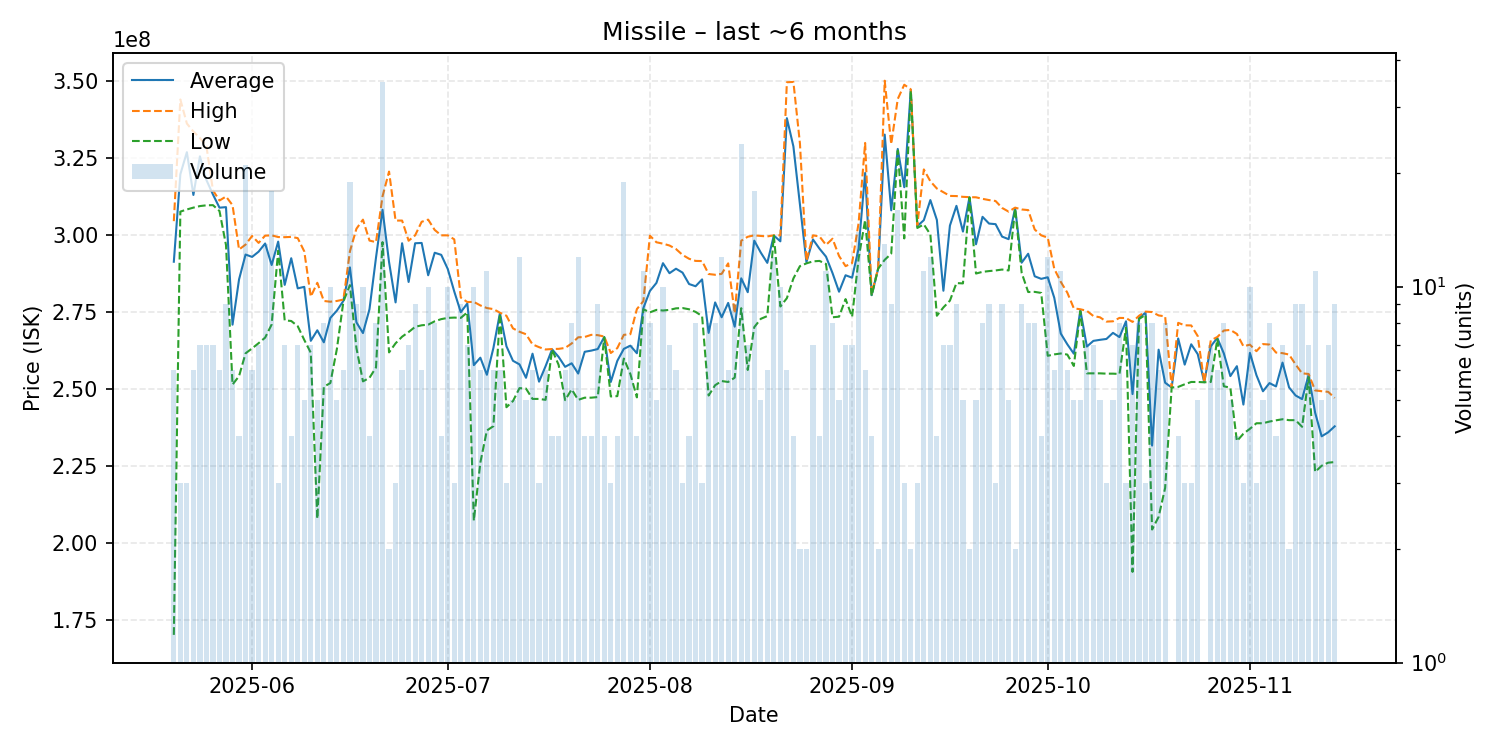

The table this chart was drawn from, first rows:
date, average, highest, lowest, order_count, volume
2025-05-20, 291433333, 304600000, 170300000, 6, 6
2025-05-21, 319833333, 344100000, 307700000, 3, 3
2025-05-22, 327000000, 336300000, 308400000, 3, 3
2025-05-23, 313116667, 333700000, 309000000, 6, 6
2025-05-24, 325657143, 331600000, 309500000, 7, 7
2025-05-25, 317942857, 328900000, 309750000, 7, 7
2025-05-26, 313257143, 314600000, 309800000, 7, 7
2025-05-27, 308983333, 311300000, 307900000, 6, 6
2025-05-28, 309155556, 312600000, 296850000, 8, 9
2025-05-29, 271000000, 309800000, 251550000, 6, 6
2025-05-30, 285700000, 295400000, 254300000, 4, 4
2025-05-31, 293766667, 297000000, 261700000, 19, 21
2025-06-01, 293000000, 299800000, 263300000, 6, 6
2025-06-02, 294700000, 297550000, 265000000, 7, 7
2025-06-03, 297353846, 299900000, 266800000, 11, 13
2025-06-04, 290372222, 300000000, 271050000, 13, 18
2025-06-05, 297966667, 299450000, 295000000, 3, 3
2025-06-06, 283914286, 299400000, 272400000, 7, 7
2025-06-07, 292575000, 299500000, 272200000, 4, 4
2025-06-08, 282785714, 299100000, 270500000, 7, 7
2025-06-09, 283280000, 294800000, 266050000, 5, 5
2025-06-10, 265757143, 280100000, 261900000, 7, 7
2025-06-11, 269180000, 284600000, 208000000, 5, 5
2025-06-12, 265275000, 278700000, 250850000, 8, 8
2025-06-13, 273190000, 278450000, 252050000, 10, 10
2025-06-14, 275560000, 278700000, 263100000, 5, 5
2025-06-15, 278733333, 279150000, 278500000, 6, 6
2025-06-16, 289589474, 294800000, 283850000, 14, 19
2025-06-17, 271755556, 302150000, 263400000, 9, 9
2025-06-18, 268280000, 305100000, 252600000, 9, 10
2025-06-19, 276025000, 298300000, 253750000, 4, 4
2025-06-20, 292787500, 297800000, 257100000, 6, 8
2025-06-21, 308302857, 312650000, 297800000, 31, 35
2025-06-22, 291350000, 320700000, 262000000, 2, 2
2025-06-23, 278233333, 304800000, 264950000, 3, 3
2025-06-24, 297433333, 304800000, 267100000, 6, 6
2025-06-25, 284871429, 298250000, 268600000, 7, 7
2025-06-26, 297433333, 300000000, 270300000, 9, 9
2025-06-27, 297533333, 304400000, 270800000, 6, 6
2025-06-28, 287040000, 305100000, 271000000, 9, 10
2025-06-29, 294350000, 301750000, 272100000, 8, 8
2025-06-30, 293675000, 300000000, 272800000, 4, 4
2025-07-01, 289100000, 300000000, 273200000, 10, 10
2025-07-02, 281766667, 298700000, 273300000, 2, 3
2025-07-03, 275055556, 279800000, 273200000, 9, 9
2025-07-04, 277885714, 278350000, 275000000, 6, 7
2025-07-05, 257870000, 278400000, 207400000, 10, 10
2025-07-06, 260283333, 277250000, 226250000, 6, 6
2025-07-07, 254736364, 276400000, 236650000, 11, 11
2025-07-08, 263416667, 276050000, 238050000, 6, 6
2025-07-09, 274750000, 274900000, 274500000, 6, 6
2025-07-10, 264000000, 273900000, 244200000, 3, 3
2025-07-11, 259280000, 269800000, 246200000, 5, 5
2025-07-12, 258108333, 268700000, 250400000, 11, 12
2025-07-13, 253760000, 267900000, 250250000, 5, 5
2025-07-14, 261583333, 264600000, 246900000, 6, 6
2025-07-15, 252500000, 263700000, 246900000, 3, 3
2025-07-16, 257516667, 262950000, 246600000, 6, 6
2025-07-17, 263000000, 263100000, 262900000, 4, 4
2025-07-18, 260550000, 263150000, 257950000, 4, 4
... 119 more rows
